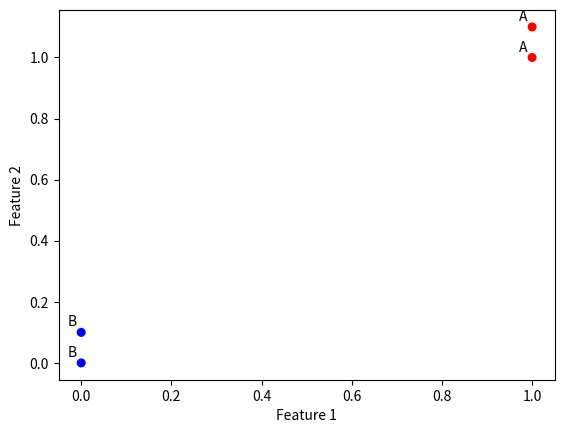

The matplotlib source for this figure:
# -*- coding: utf-8 -*-
"""
Created on Tue Mar 26 16:59:42 2019
K近邻算法练习
'''
    使用k近邻算法将每组数据划分到某个类中
'''
@author: Kylin
"""
import numpy as np
import operator  # 导入运算符模块
import matplotlib.pyplot as plt


# 创建带标签的数据集
def createDataSet():
    group = np.array([[1.0, 1.1], [1.0, 1.0], [0, 0], [0, 0.1]])
    labels = np.array(['A', 'A', 'B', 'B'])
    return group, labels


def plotData(group, label):
    """
    绘制数据集
    :param group:
    :param label:
    :return:
    """
    colorMap = {'A': "red", "B": "blue"}
    colors = [colorMap.get(i) for i in label]
    print(colors)
    feature1 = group[:, 0]
    feature2 = group[:, 1]

    plt.scatter(feature1, feature2, s=30, c=colors)
    for i in range(group.shape[0]):
        plt.annotate(label[i], xy=(feature1[i], feature2[i]), xytext=(feature1[i] - 0.03, feature2[i] + 0.02))  # 这里xy是需要标记的坐标，xytext是对应的标签坐标
    plt.xlabel("Feature 1")
    plt.ylabel("Feature 2")
    plt.show()


def classify(inX, dataSet, labels, k):
    """
        参数简介：
        inX: 用于分类的输入向量
        dataSet: 输入的训练样本集
        labels: 标签向量
        k: 选择最近邻居的数目
    """
    dataSetSize = dataSet.shape[0]
    
    # 1. 计算已知类别数据集中的点与当前点之间的距离
    # np.tile()将用于分类的输入向量纵向赋值为dataSetSize个, 在与每个dataSet作差
    diffMat = np.tile(inX, (dataSetSize, 1)) - dataSet

    # 为了避免出现负数，平方，因为距离均为正值
    sqDiffMat = diffMat**2
    # 计算和(按照行求和)
    sqDistances = sqDiffMat.sum(axis=1)
    # 再开方，计算出与每个训练集中的欧式距离
    distances = sqDistances**0.5
    
    # 2. 按照距离递增顺序排序，返回一个下标数组
    sortedDistIndicies = distances.argsort()    
    
    # 3. 选取与当前点距离最小的k个点
    classCount={}          
    for i in range(k):
        voteIlabel = labels[sortedDistIndicies[i]]
        classCount[voteIlabel] = classCount.get(voteIlabel,0) + 1
    
    # 4. 确定前k个点所在类别出现的频率,operator.itemgetter()用于获取对象哪些维的数据
    sortedClassCount = sorted(classCount.items(), 
                              key=operator.itemgetter(1), reverse=True)
    
    # 5. 返回前k个点出现频率最高的类别作为当前点的预测类别。
    return sortedClassCount[0][0]


# 当文件中没有引入其他模块时，返回__main__；当引入到其他模块时，会返回模块名
if __name__ == '__main__':
   #  生成数据
   dataset, labels = createDataSet()
   plotData(dataset, labels)


   label = classify([0,0], dataset, labels, 3)
   print("Predict label:{}".format(label))
    



    


